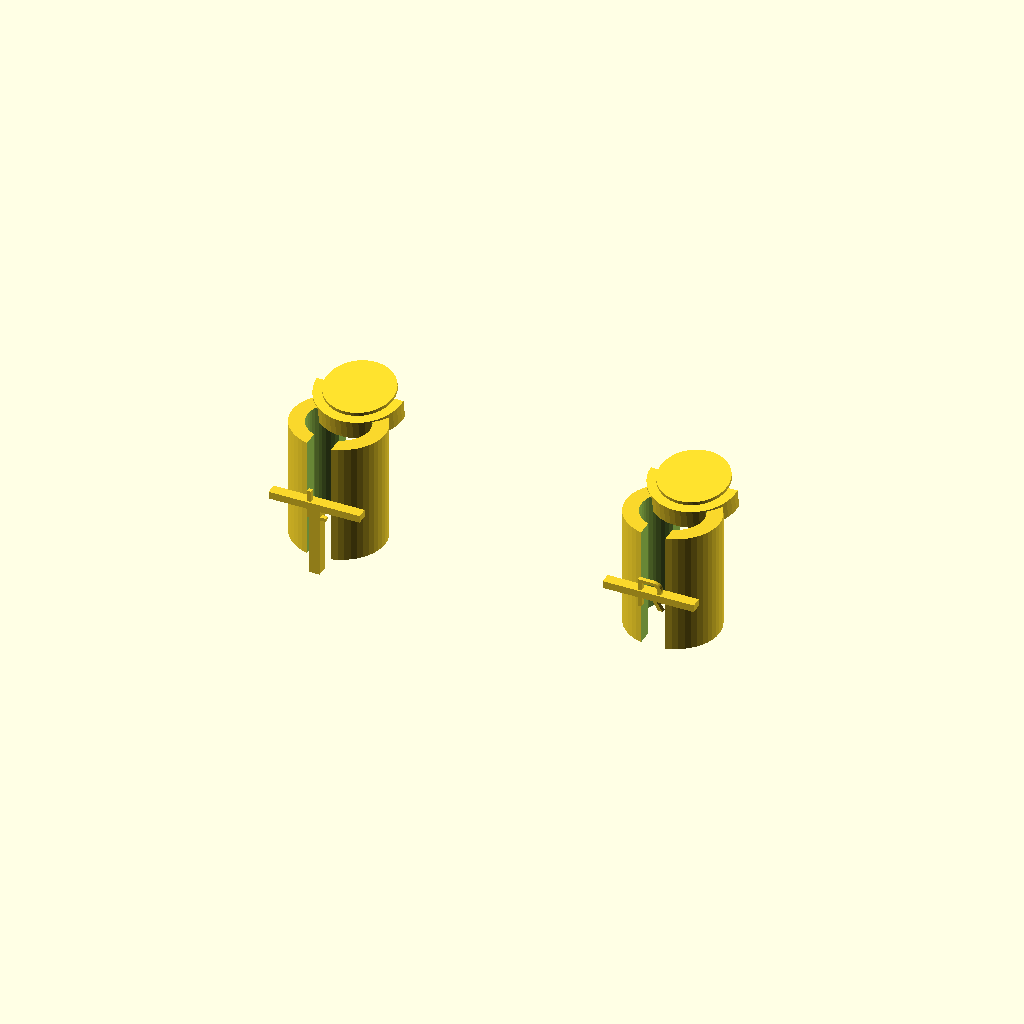
Cell 1: rendered with the file's own defaults.
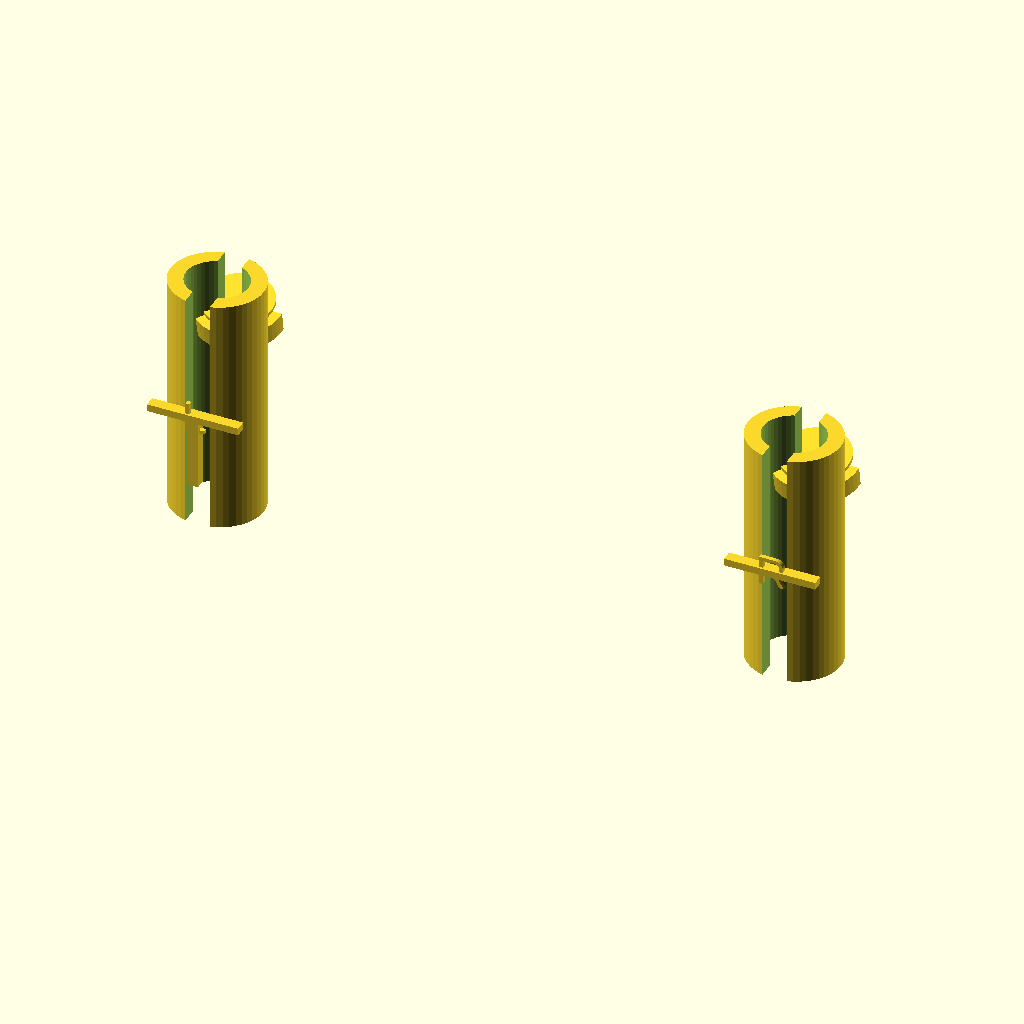
Cell 2: saddle_len = 40 (everything else at default).
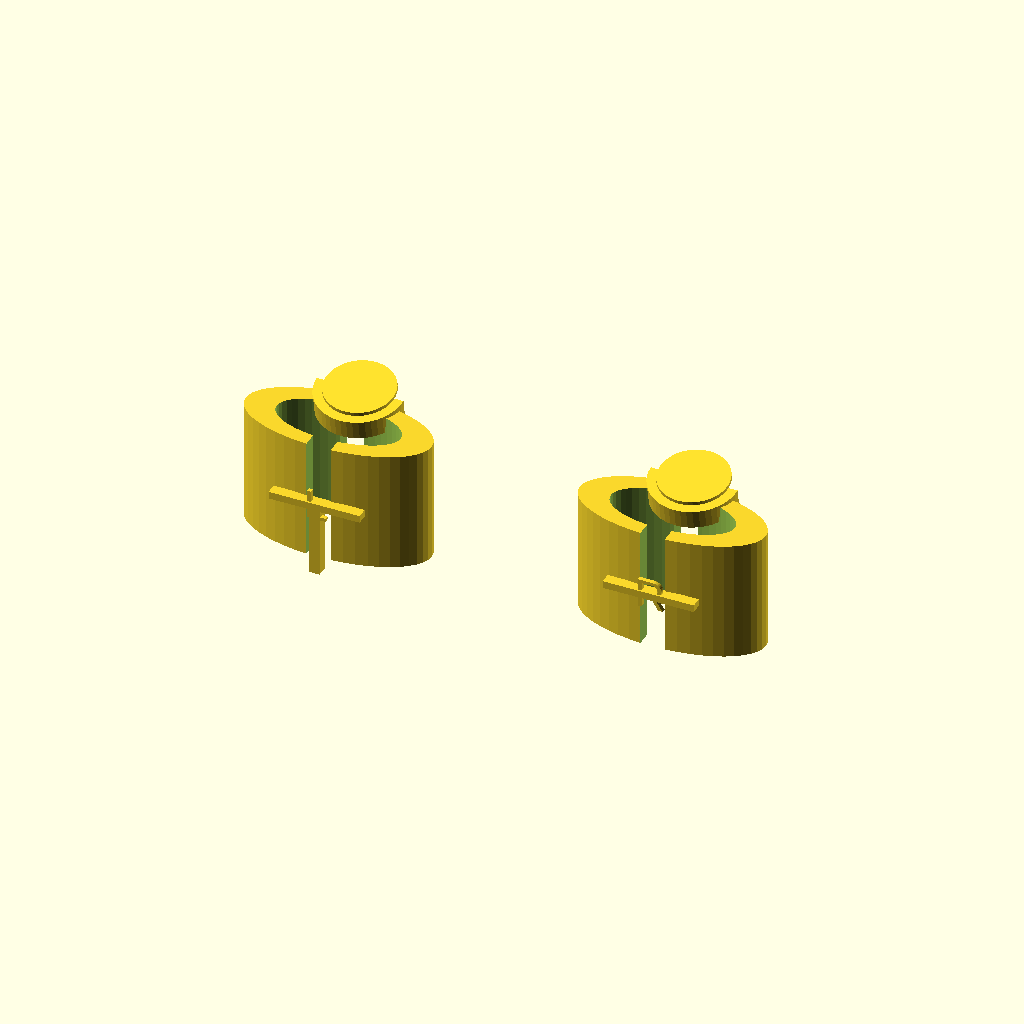
Cell 3 — clip_inner_x set to 20.4, the other parameters unchanged.
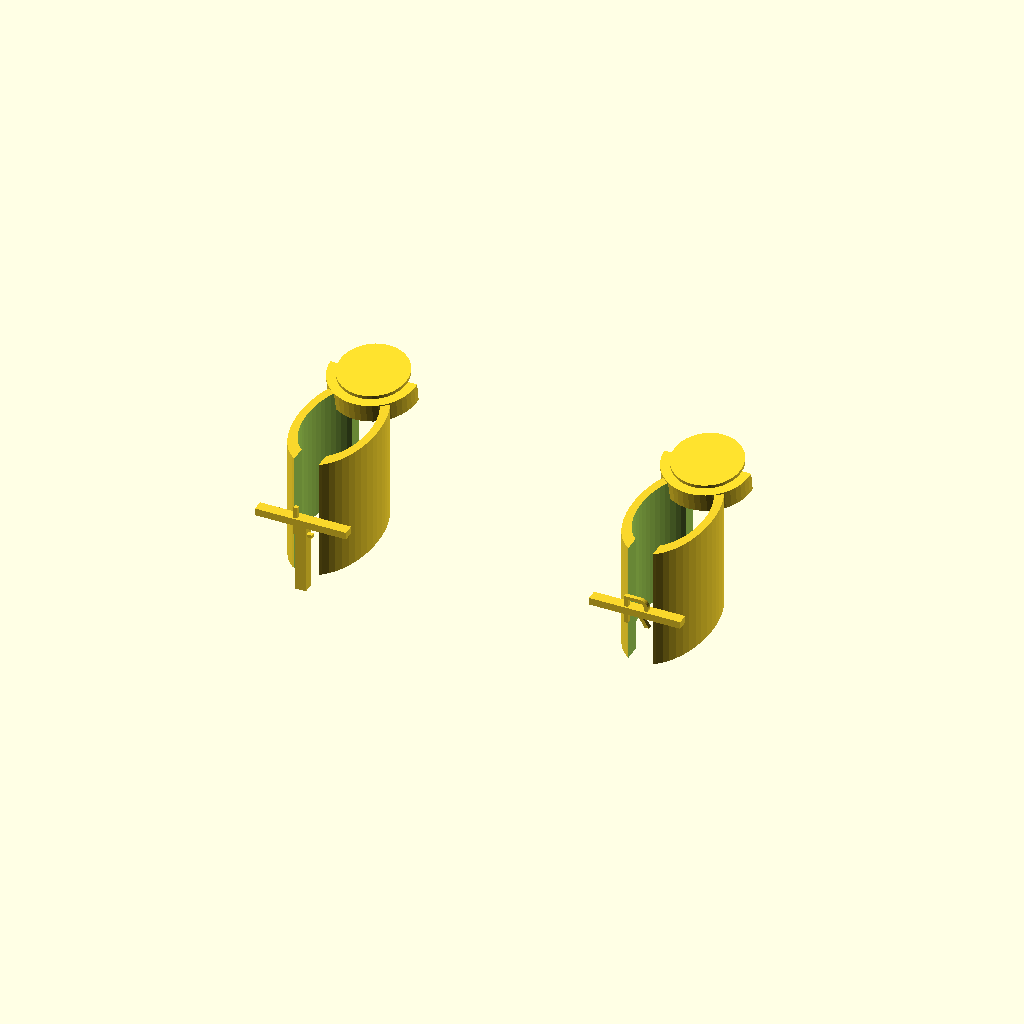
Cell 4: clip_inner_y = 19.2 (everything else at default).
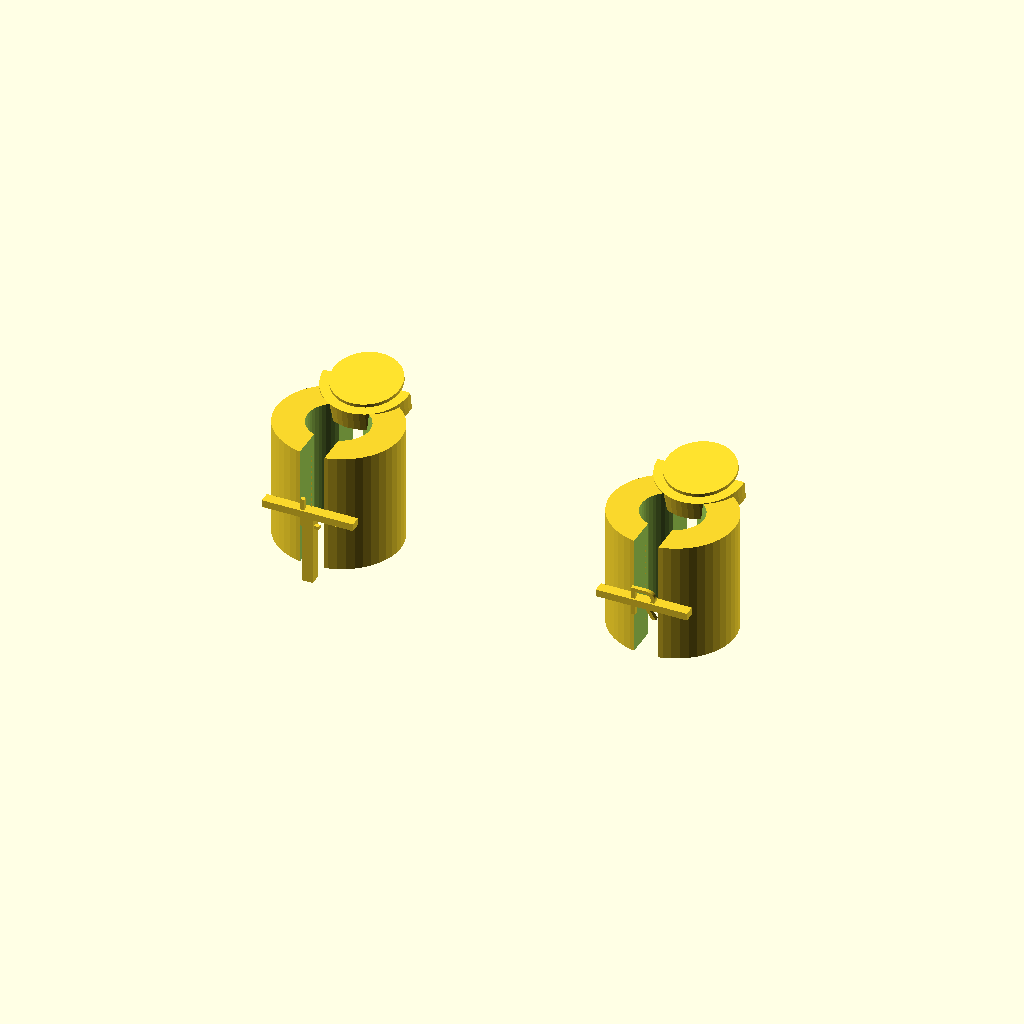
Cell 5: the same model with clip_wall = 4.8.
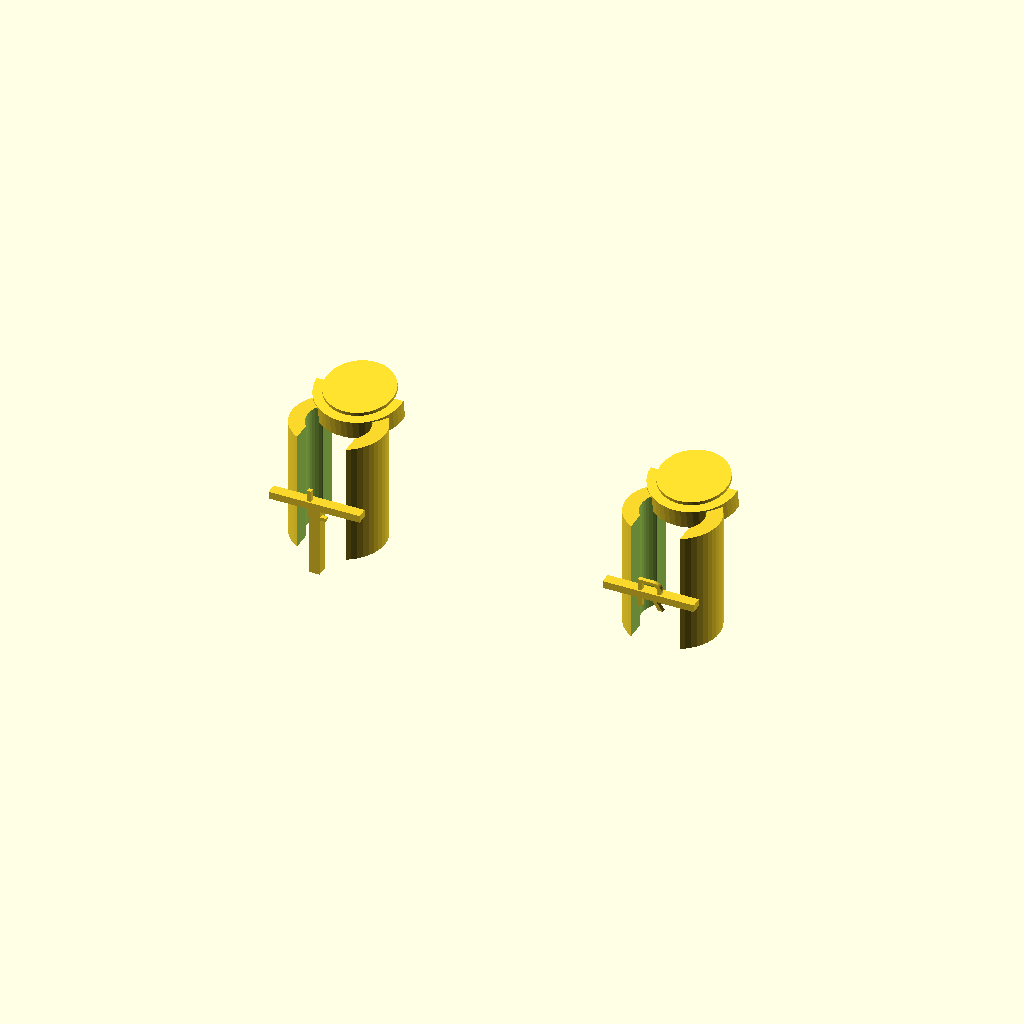
Cell 6: the same model with clip_opening = 8.
One fixed orthographic camera (rotation 55°, 0°, 25°; colour scheme Cornfield) for every cell.
OpenSCAD source file mskr_saddle_1.scad:
//
// MSKR Mastoid Saddle – Combined L + R
// OpenSCAD 2021‑compatible (no minkowski, no heavy fillets)
//

$fn = 48;

// ---------- Parameters ----------
saddle_len      = 20;
clip_inner_x    = 10.2;
clip_inner_y    = 9.6;
clip_wall       = 2.4;
clip_opening    = 4.0;

motor_pocket_d  = 10.3;
motor_pocket_h  = 3.2;

forward_offset  = 8.0;
preload         = 0.9;
tilt_deg        = 10;

wire_w          = 1.8;
wire_h          = 1.2;

letter_h        = 0.7;
letter_size     = 5;

pair_gap        = 15;


// ---------- Oval Clip (simple, 2021‑safe) ----------
module oval_clip(len) {
    difference() {
        // outer
        linear_extrude(len)
            scale([clip_inner_x/clip_inner_y, 1])
                circle(d = clip_inner_y + 2*clip_wall);

        // inner
        translate([0,0,-0.5])
        linear_extrude(len+1)
            scale([clip_inner_x/clip_inner_y, 1])
                circle(d = clip_inner_y);

        // opening
        translate([-clip_opening/2, -clip_inner_y, -0.5])
            cube([clip_opening, 2*clip_inner_y+1, len+1], center=false);
    }
}


// ---------- Wire Grooves ----------
module wire_groove(len) {
    translate([-len/2, -wire_w/2, -wire_h/2])
        cube([len, wire_w, wire_h], center=false);
}

module downward_groove(len_drop) {
    translate([-wire_w/2, -wire_w/2, -len_drop])
        cube([wire_w, wire_w, len_drop], center=false);
}


// ---------- Motor Cradle (simple, 2021‑safe) ----------
module motor_cradle_simple() {
    difference() {
        // ring
        rotate_extrude(angle=360)
            translate([motor_pocket_d/2, 0, 0])
                square([2, motor_pocket_h], center=false);

        // open inner side
        translate([-motor_pocket_d, 0, -1])
            cube([2*motor_pocket_d, motor_pocket_d, motor_pocket_h+2], center=false);
    }

    // simple retention lip
    translate([0,0,motor_pocket_h])
        cylinder(d=motor_pocket_d+1.0, h=0.6);
}


// ---------- Saddle ----------
module saddle(side="L") {

    // Clip body
    oval_clip(saddle_len);

    // Motor cradle
    translate([0,
               (clip_inner_y/2 + clip_wall) + preload,
               saddle_len/2 + forward_offset])
    rotate([tilt_deg, 0, 0])
        motor_cradle_simple();

    // Rear wire groove (~15mm)
    translate([0, -(clip_inner_y/2 + clip_wall + wire_h/2), saddle_len/2])
        wire_groove(15);

    // Left downward groove
    if (side == "L")
        translate([0, -(clip_inner_y/2 + clip_wall + wire_h/2), saddle_len/2])
            downward_groove(12);

    // L/R marking (text() works in 2021)
    translate([0, -(clip_inner_y/2 + clip_wall + 0.5), saddle_len/2])
    rotate([90,0,0])
    linear_extrude(letter_h)
        text(side, size=letter_size, halign="center", valign="center");
}


// ---------- Combined L + R ----------
translate([-(saddle_len + pair_gap/2), 0, 0])
    saddle("L");

translate([ (saddle_len + pair_gap/2), 0, 0])
    saddle("R");
Parameter table extracted from the source (name, type, default, range or options):
saddle_len: number, default 20
clip_inner_x: number, default 10.2
clip_inner_y: number, default 9.6
clip_wall: number, default 2.4
clip_opening: number, default 4
motor_pocket_d: number, default 10.3
motor_pocket_h: number, default 3.2
forward_offset: number, default 8
preload: number, default 0.9
tilt_deg: number, default 10
wire_w: number, default 1.8
wire_h: number, default 1.2
letter_h: number, default 0.7
letter_size: number, default 5
pair_gap: number, default 15
